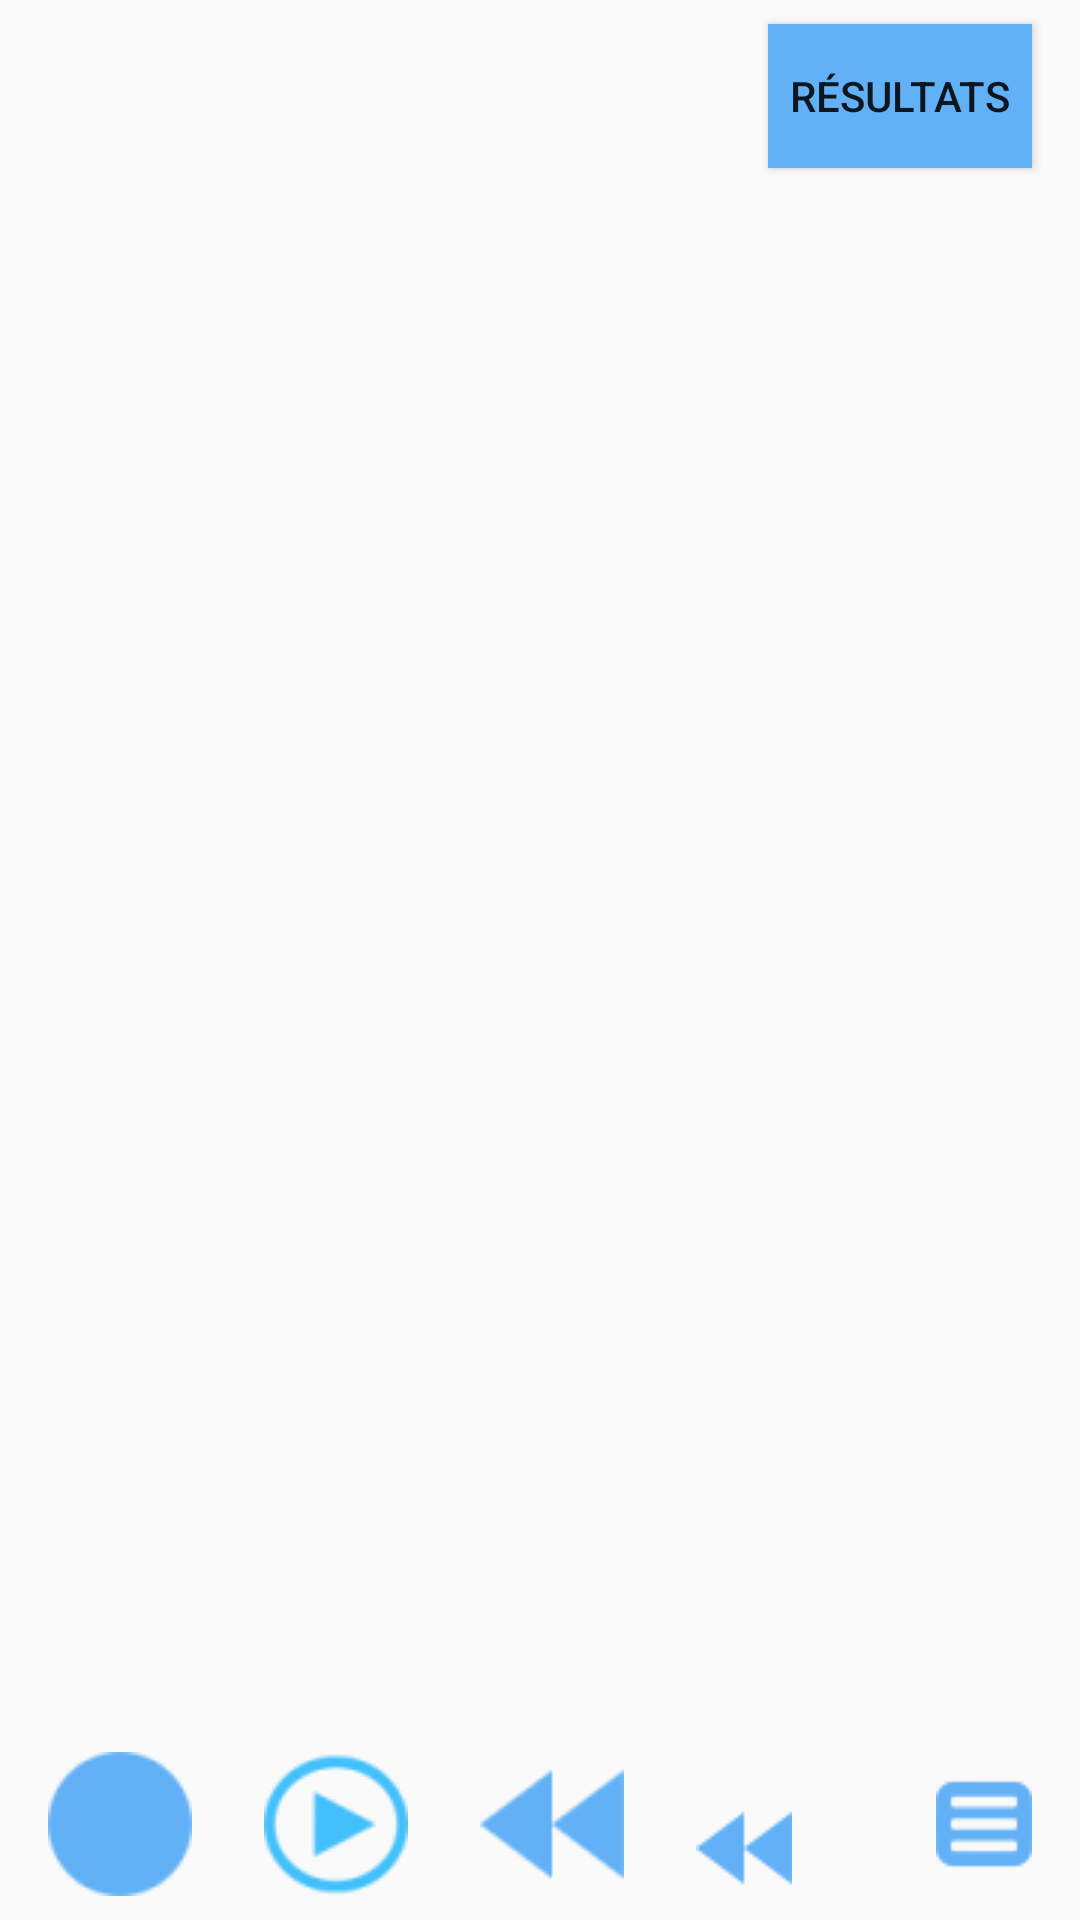

Android layout source for this screen:
<!-- AndroidManifest.xml: application theme AppTheme -->
<!-- res/layout/camera_capture_activity.xml -->
<?xml version="1.0" encoding="utf-8"?>
<androidx.constraintlayout.widget.ConstraintLayout xmlns:android="http://schemas.android.com/apk/res/android"
    xmlns:app="http://schemas.android.com/apk/res-auto"
    xmlns:tools="http://schemas.android.com/tools"
    android:layout_width="match_parent"
    android:layout_height="match_parent"
    tools:context="com.jack.CameraCaptureActivity">

    <TextureView
        android:id="@+id/texture"
        android:layout_width="0dp"
        android:layout_height="0dp"
        android:layout_alignParentTop="true"
        android:layout_marginTop="8dp"
        android:layout_marginBottom="8dp"
        app:layout_constraintBottom_toTopOf="@+id/reverseImageButton"
        app:layout_constraintEnd_toEndOf="parent"
        app:layout_constraintHorizontal_bias="0.0"
        app:layout_constraintStart_toStartOf="parent"
        app:layout_constraintTop_toBottomOf="@+id/resultButton"
        tools:visibility="invisible" />

    <ImageButton
        android:id="@+id/recordImageButton"
        android:layout_width="wrap_content"
        android:layout_height="wrap_content"
        android:layout_alignParentStart="true"
        android:layout_alignParentBottom="true"
        android:layout_marginStart="16dp"
        android:layout_marginBottom="8dp"
        android:src="@drawable/icon_video_record"
        android:background="?android:attr/selectableItemBackground"
        app:layout_constraintBottom_toBottomOf="parent"
        app:layout_constraintStart_toStartOf="parent" />

    <ImageButton
        android:id="@+id/playImageButton"
        android:layout_width="wrap_content"
        android:layout_height="wrap_content"
        android:layout_marginStart="24dp"
        android:layout_marginBottom="8dp"
        android:background="?android:attr/selectableItemBackground"
        android:src="@drawable/icon_video_play"
        app:layout_constraintBottom_toBottomOf="parent"
        app:layout_constraintStart_toEndOf="@+id/recordImageButton" />

    <View
        android:id="@+id/dividerView"
        android:layout_width="3dp"
        android:layout_height="0dp"
        android:background="@android:color/holo_blue_dark"
        android:visibility="invisible"
        app:layout_constraintBottom_toBottomOf="@+id/texture"
        app:layout_constraintEnd_toEndOf="@+id/texture"
        app:layout_constraintStart_toStartOf="parent"
        app:layout_constraintTop_toTopOf="@+id/texture" />

    <ImageButton
        android:id="@+id/reverseImageButton"
        android:layout_width="wrap_content"
        android:layout_height="wrap_content"
        android:layout_marginStart="24dp"
        android:layout_marginBottom="8dp"
        android:background="?android:attr/selectableItemBackground"
        android:src="@drawable/icon_video_rewind"
        app:layout_constraintBottom_toBottomOf="parent"
        app:layout_constraintStart_toEndOf="@+id/playImageButton" />

    <ImageButton
        android:id="@+id/forwardImageButton"
        android:layout_width="wrap_content"
        android:layout_height="wrap_content"
        android:layout_marginStart="24dp"
        android:layout_marginBottom="8dp"
        android:background="?android:attr/selectableItemBackground"
        android:src="@drawable/icon_video_forward"
        app:layout_constraintBottom_toBottomOf="parent"
        app:layout_constraintStart_toEndOf="@+id/reverseImageButton" />

    <TextView
        android:id="@+id/timestampTextView"
        android:layout_width="wrap_content"
        android:layout_height="wrap_content"
        android:layout_marginStart="16dp"
        android:layout_marginBottom="8dp"
        android:minEms="5"
        android:textSize="18sp"
        android:visibility="invisible"
        app:layout_constraintBottom_toTopOf="@+id/texture"
        app:layout_constraintStart_toStartOf="@+id/texture" />

    <Button
        android:id="@+id/resultButton"
        android:layout_width="wrap_content"
        android:layout_height="wrap_content"
        android:layout_marginTop="8dp"
        android:layout_marginEnd="16dp"
        android:background="@color/colorControls"
        android:text="Résultats"
        app:layout_constraintEnd_toEndOf="parent"
        app:layout_constraintTop_toTopOf="parent" />

    <ListView
        android:id="@+id/videoListView"
        android:layout_width="0dp"
        android:layout_height="0dp"
        android:background="@layout/listview_border"
        android:visibility="invisible"
        app:layout_constraintBottom_toBottomOf="@+id/texture"
        app:layout_constraintEnd_toEndOf="@+id/texture"
        app:layout_constraintStart_toStartOf="@+id/texture"
        app:layout_constraintTop_toTopOf="@+id/texture" />

    <ListView
        android:id="@+id/resultsListView"
        android:layout_width="0dp"
        android:layout_height="0dp"
        android:background="@layout/listview_border"
        android:visibility="invisible"
        app:layout_constraintBottom_toBottomOf="@+id/texture"
        app:layout_constraintEnd_toEndOf="@+id/texture"
        app:layout_constraintStart_toStartOf="@+id/texture"
        app:layout_constraintTop_toTopOf="@+id/texture" />

    <ImageButton
        android:id="@+id/listVideoImageButton"
        android:layout_width="wrap_content"
        android:layout_height="wrap_content"
        android:layout_marginEnd="16dp"
        android:background="?android:attr/selectableItemBackground"
        android:src="@drawable/icon_video_list"
        app:layout_constraintBottom_toBottomOf="parent"
        app:layout_constraintEnd_toEndOf="parent"
        app:layout_constraintTop_toBottomOf="@+id/texture" />

    <TextView
        android:id="@+id/heatLabelTextView"
        android:layout_width="wrap_content"
        android:layout_height="wrap_content"
        android:layout_marginStart="16dp"
        android:layout_marginTop="8dp"
        android:layout_marginBottom="8dp"
        android:minEms="5"
        app:layout_constraintBottom_toTopOf="@+id/timestampTextView"
        app:layout_constraintStart_toStartOf="parent"
        app:layout_constraintTop_toTopOf="parent" />

</androidx.constraintlayout.widget.ConstraintLayout>
<!-- res/layout/listview_border.xml (included above) -->
<?xml version="1.0" encoding="utf-8"?>
<shape xmlns:android="http://schemas.android.com/apk/res/android">
    <stroke android:width="2dp" android:color="#d6d6d6" />
</shape>
<!-- resources referenced by this layout -->
<resources>
  <color name="colorControls">#62B1F6</color>
  <!-- drawable icon_video_forward: png bitmap (drawable, 421 bytes) -->
  <!-- drawable icon_video_list: png bitmap (drawable, 581 bytes) -->
  <!-- drawable icon_video_play: png bitmap (drawable, 2272 bytes) -->
  <!-- drawable icon_video_record: png bitmap (drawable, 1234 bytes) -->
  <!-- drawable icon_video_rewind: png bitmap (drawable, 1173 bytes) -->
  <style name="AppTheme" parent="Theme.AppCompat.Light.DarkActionBar">
          
          <item name="colorAccent">#62B1F6</item>
      </style>
</resources>
